Run: headless pygame with SDL's dummy video driver; simulated clock (each Clock.tick advances the game by its frame time, no real sleeping); random seed 0; keys injected as events and as key.get_pressed() state; no mouse input.
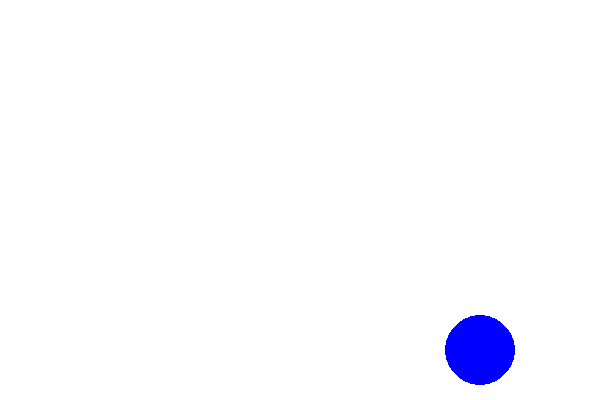
Frame 1 of 4 · flips 1–60 · no input
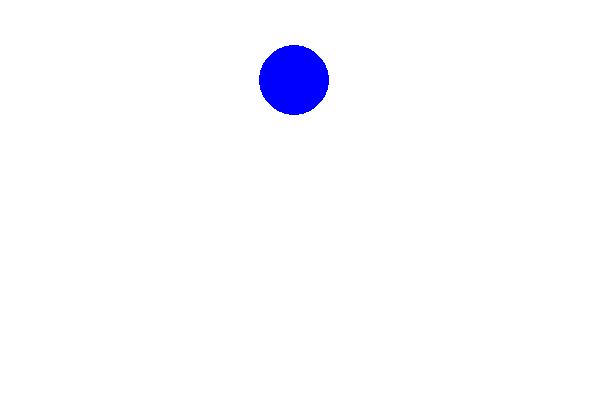
Frame 2 of 4 · flips 61–180 · tapped SPACE, RETURN · held RIGHT (→), D
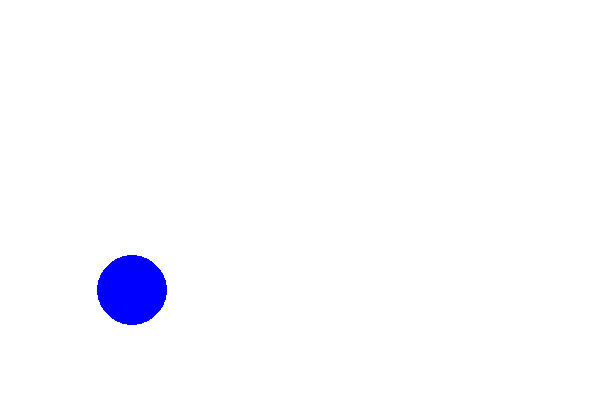
Frame 3 of 4 · flips 181–300 · held DOWN (↓), S
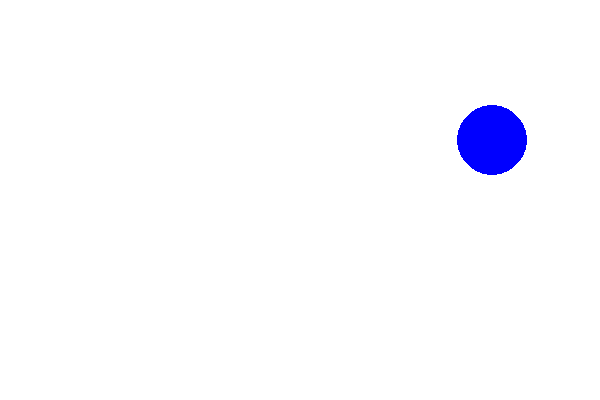
Frame 4 of 4 · flips 301–420 · held LEFT (←), A, UP (↑), W

The pygame program that drew these frames:

# -*- coding: utf-8 -*-
import pygame as pg

pg.init()


Width = 600
Height = 400


screen = pg.display.set_mode((Width,Height)) #視窗大小設定
pg.display.set_caption('hahaha game')
clock = pg.time.Clock() #建立時間元件
FPS = 30


White = (255,255,255)
Blue = (0,0,255)
#建立畫布bg
bg = pg.Surface(screen.get_size()).convert()
bg.fill(White) #(R,G,B)


ball = pg.Surface((70,70))
ball.fill(White)
pg.draw.circle(ball, Blue,(35,35),35,0)
rect = ball.get_rect()
rect.center= (Width/2, Height/2)
x,y = rect.topleft



speedX = 3
speedY = 3
running = True
while running:
    clock.tick(FPS)
    #取得輸入=>比如說是"按鍵控制"角色移動等
    for event in pg.event.get():
        if event.type == pg.QUIT:
            running = False
    #更新遊戲
    x += speedX
    rect.topleft = (x,y)
    if rect.right >= Width or rect.left <= 0:
        speedX *= -1
    y += speedY
    rect.topleft = (x,y)
    if rect.bottom >= Height or rect.top <= 0:
        speedY *= -1
        
    #畫面顯示
    screen.blit(bg, (0,0)) # (放入顯示的東西,座標
    screen.blit(ball, (x,y)) # (放入顯示的東西,座標
    pg.display.update()
pg.quit()
